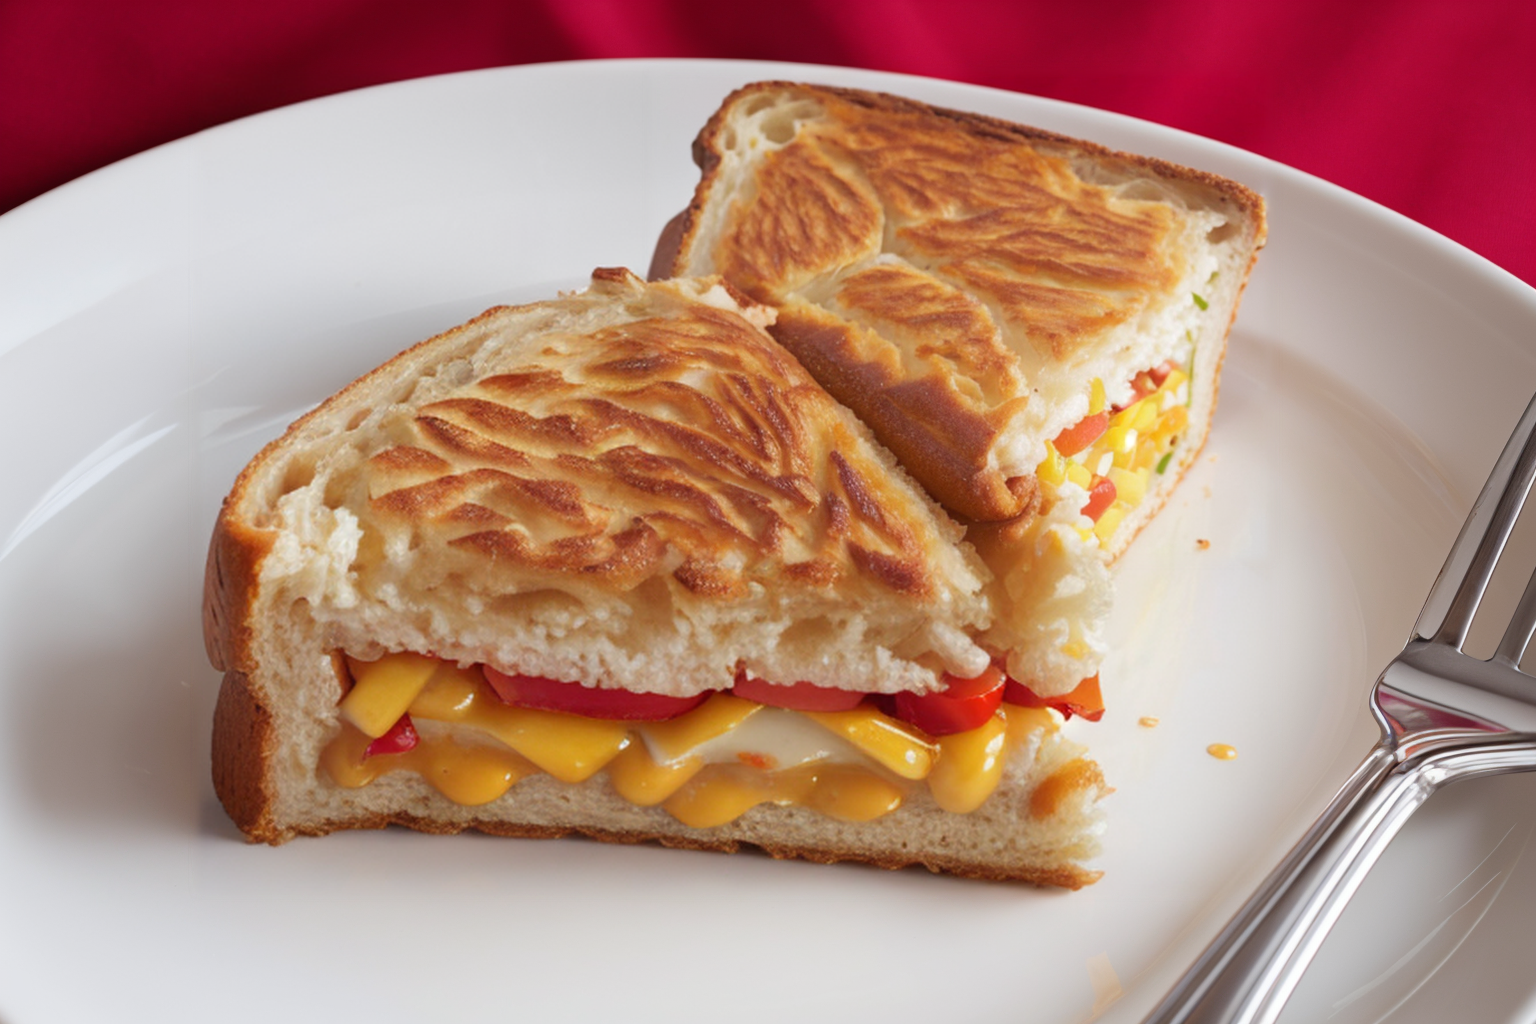
Generation parameters embedded in this image by AUTOMATIC1111 Stable Diffusion web UI or a fork of it (Forge, ...) (PNG 'parameters' text chunk):
(Masterpiece: 1.2), (Best Quality), (Super Detailed), (8k, 4k, Complex), (Highly Detailed: 1.2) (Detailed Background), Food Style, Realistic image of swiss grilled cheese in a beautiful elegant plate with clean background, view from top, Solid Background, Blur, Bokeh Depth of Field, Food Focus,
Negative prompt: (low quality:1.4), (worst quality:1.4), (monochrome:1.1),(bad_prompt_version2:0.8), (bad-hands-5:1.1), lowres,(Bored pose), static pose, busty bad hands, lowers, long body, disfigured, ugly, cross eyed, squinting, grain, Deformed, blurry, bad anatomy, poorly drawn face, mutation, mutated, extra limb, ugly, poorly drawn hands, missing limb, floating limbs, disconnected limbs, malformed hands, blur, out of focus, long neck, disgusting, poorly drawn, mutilated, ((text)), ((centered shot)), ((symetric pose)), ((symetric)), multiple views, multiple panels, blurry, multiple panels, blurry, watermark, letterbox, text, easynegative,
Steps: 40, Sampler: DPM++ SDE Karras, CFG scale: 7, Seed: 1784975538, Size: 768x512, Model hash: 07919b495d, Model: picxReal_10, Denoising strength: 0.5, ADetailer model: yolov8x-worldv2.pt, ADetailer model classes: food, ADetailer prompt: "(Masterpiece: 1.2), (Best Quality), (Super Detailed), (8k, 4k, Complex), (Highly Detailed: 1.2) (Detailed Background), Food Style, Realistic image", ADetailer negative prompt: "(low quality:1.4), (worst quality:1.4), (monochrome:1.1),(bad_prompt_version2:0.8), (bad-hands-5:1.1), lowres,(Bored pose), static pose, busty bad hands, lowers, long body, disfigured, ugly, cross eyed, squinting, grain, Deformed, blurry, bad anatomy, poorly drawn face, mutation, mutated, extra limb, ugly, poorly drawn hands, missing limb, floating limbs, disconnected limbs, malformed hands, blur, out of focus, long neck, disgusting, poorly drawn, mutilated, ((text)), ((centered shot)), ((symetric pose)), ((symetric)), multiple views, multiple panels, blurry, multiple panels, blurry, watermark, letterbox, text, easynegative,", ADetailer confidence: 0.3, ADetailer dilate erode: 4, ADetailer mask blur: 4, ADetailer denoising strength: 0.4, ADetailer inpaint only masked: True, ADetailer inpaint padding: 32, ADetailer version: 24.3.3, Hires upscale: 2, Hires steps: 15, Hires upscaler: R-ESRGAN 4x+, TI hashes: "bad-hands-5: aa7651be154c, easynegative: c74b4e810b03", Version: v1.6.0-2-g4afaaf8a